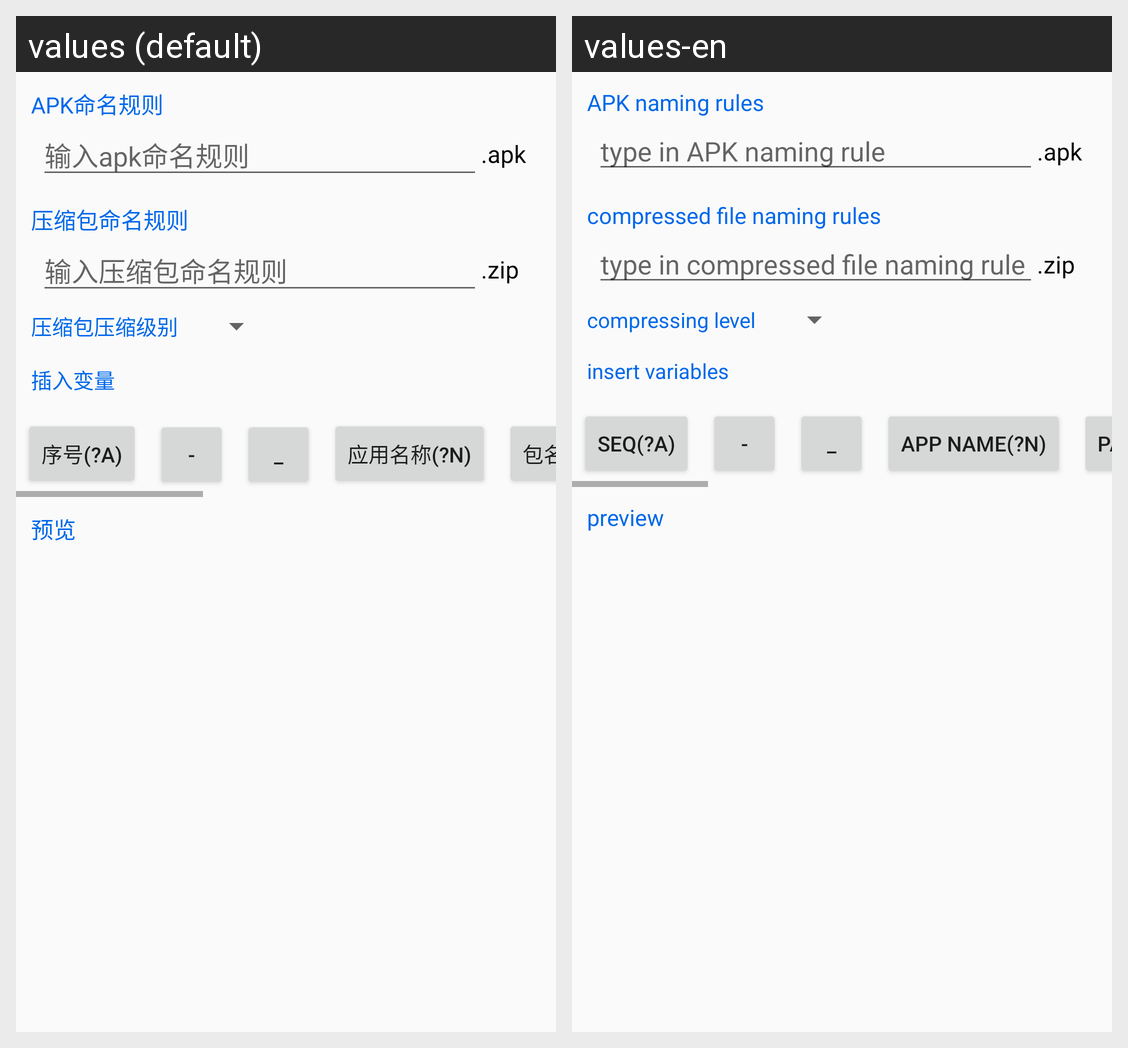

Strings drawn on this Android screen and how each of the app's shown locales translates them:
Android screen res/layout/dialog_rule.xml rendered under 2 locales, left to right: values (default), values-en. Device: Nexus 5 (rendered at 1080×1920; each locale shown at half size, 540×960, under a caption strip naming it); theme AppTheme.
Strings drawn on this screen, with the default value and each locale's value (text and hints the layout hard-codes, and strings that could not be matched under every locale, appear in the picture but are not listed):

dialog_filename_apk_att
  values: APK命名规则
  values-en: APK naming rules

hint_filename_apk
  values: 输入apk命名规则
  values-en: type in APK naming rule

dialog_filename_zip_att
  values: 压缩包命名规则
  values-en: compressed file naming rules

hint_filename_zip
  values: 输入压缩包命名规则
  values-en: type in compressed file naming rule

zip_level_att
  values: 压缩包压缩级别
  values-en: compressing level

dialog_filename_variables
  values: 插入变量
  values-en: insert variables

dialog_filename_button_sequence_number
  values: 序号(?A)
  values-en: Seq(?A)

dialog_filename_button_appname
  values: 应用名称(?N)
  values-en: app name(?N)

dialog_filename_button_packagename
  values: 包名(?P)
  values-en: package name(?P)

word_preview
  values: 预览
  values-en: preview
